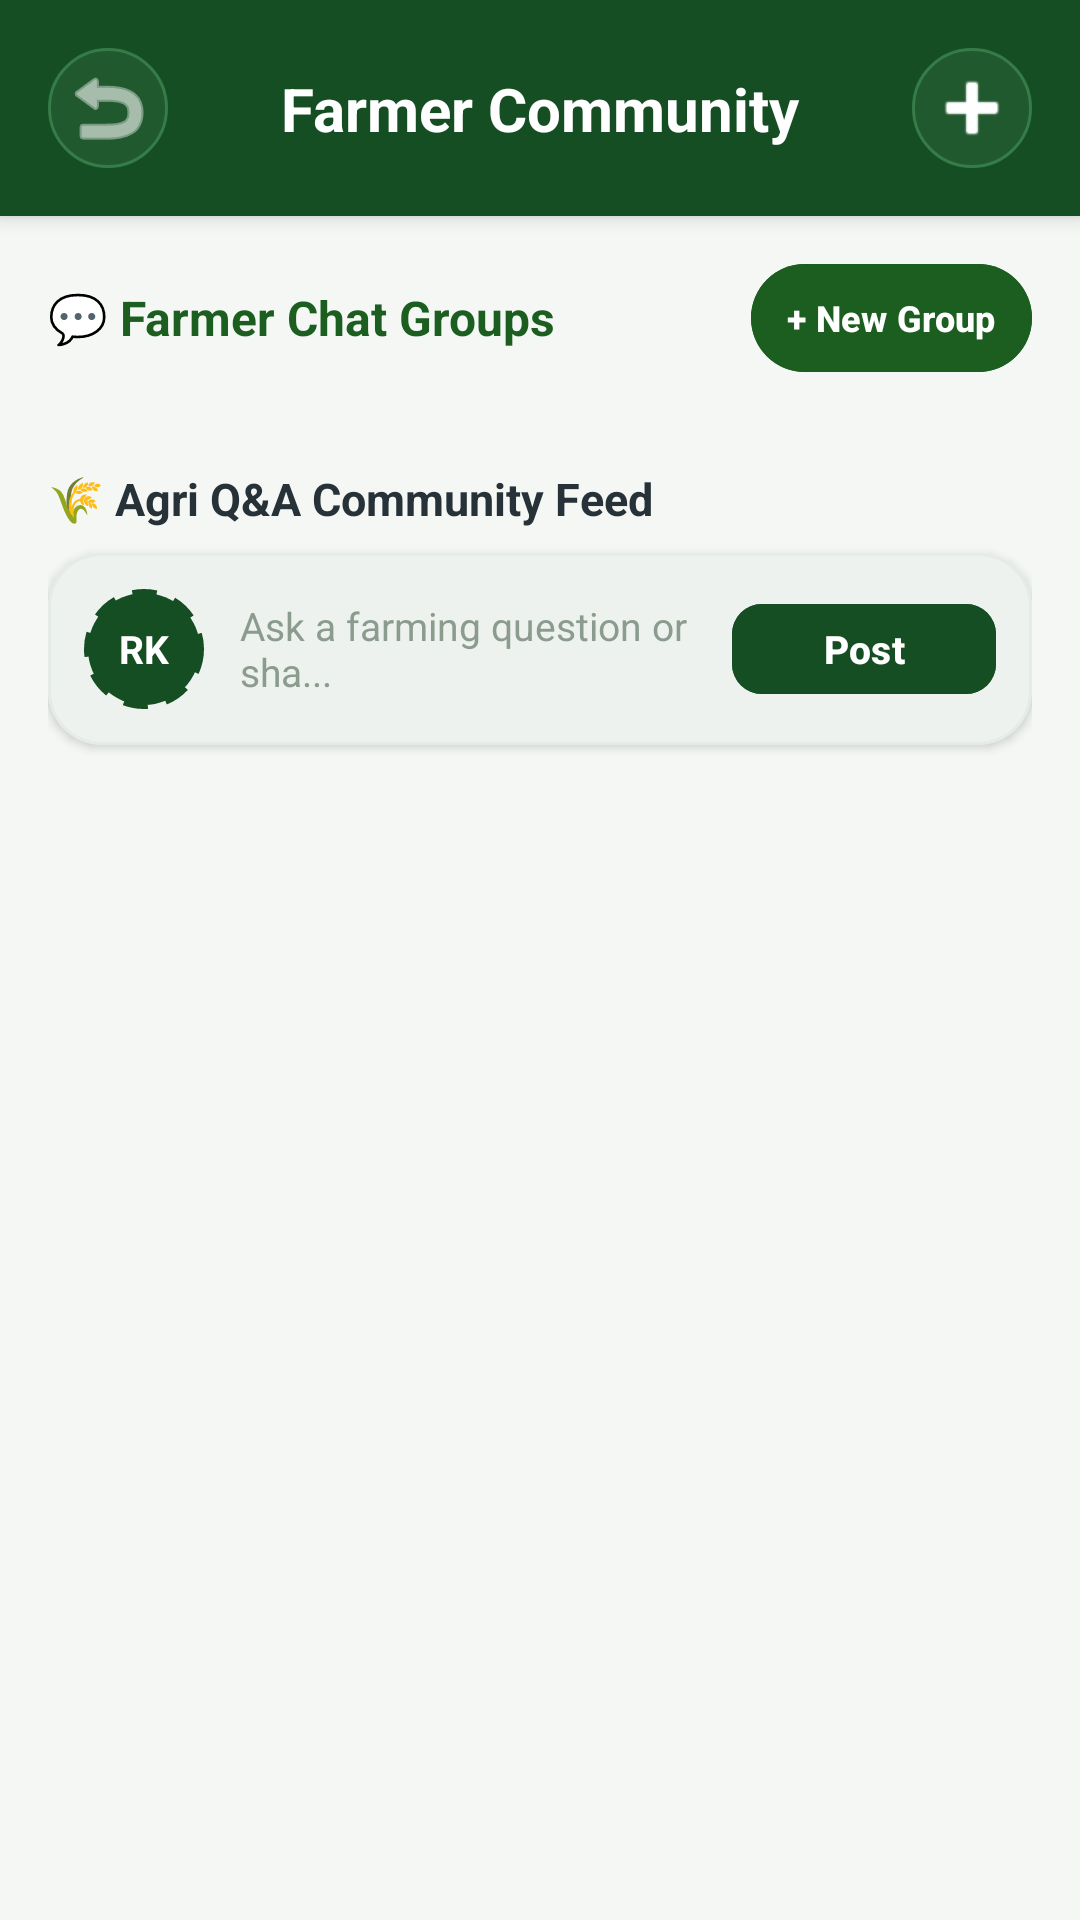

Produce the Android XML layout that renders to this screen, including the resource entries it uses.
<!-- AndroidManifest.xml: application theme Theme.AgriRide -->
<!-- res/layout/fragment_farmer_community.xml -->
<?xml version="1.0" encoding="utf-8"?>
<androidx.constraintlayout.widget.ConstraintLayout xmlns:android="http://schemas.android.com/apk/res/android"
    xmlns:app="http://schemas.android.com/apk/res-auto"
    xmlns:tools="http://schemas.android.com/tools"
    android:layout_width="match_parent"
    android:layout_height="match_parent"
    android:background="@color/bg_app">

    
    <com.google.android.material.card.MaterialCardView
        android:id="@+id/cardCommHeader"
        android:layout_width="match_parent"
        android:layout_height="wrap_content"
        app:cardBackgroundColor="@color/primary_green"
        app:cardCornerRadius="0dp"
        app:cardElevation="4dp"
        app:strokeWidth="0dp"
        app:layout_constraintTop_toTopOf="parent">

        <androidx.constraintlayout.widget.ConstraintLayout
            android:layout_width="match_parent"
            android:layout_height="wrap_content"
            android:paddingHorizontal="16dp"
            android:paddingVertical="16dp">

            <ImageButton
                android:id="@+id/btnCommBack"
                android:layout_width="40dp"
                android:layout_height="40dp"
                android:background="@drawable/bg_splash_button"
                android:contentDescription="@string/app_name"
                android:src="@android:drawable/ic_menu_revert"
                app:tint="@color/surface_white"
                app:layout_constraintBottom_toBottomOf="parent"
                app:layout_constraintStart_toStartOf="parent"
                app:layout_constraintTop_toTopOf="parent" />

            <TextView
                android:id="@+id/tvCommTitle"
                android:layout_width="wrap_content"
                android:layout_height="wrap_content"
                android:text="Farmer Community"
                android:textColor="@color/surface_white"
                android:textSize="20sp"
                android:textStyle="bold"
                app:layout_constraintBottom_toBottomOf="parent"
                app:layout_constraintEnd_toEndOf="parent"
                app:layout_constraintStart_toStartOf="parent"
                app:layout_constraintTop_toTopOf="parent" />

            <ImageButton
                android:id="@+id/btnCommAddPost"
                android:layout_width="40dp"
                android:layout_height="40dp"
                android:background="@drawable/bg_splash_button"
                android:contentDescription="@string/app_name"
                android:src="@android:drawable/ic_input_add"
                app:tint="@color/surface_white"
                app:layout_constraintBottom_toBottomOf="parent"
                app:layout_constraintEnd_toEndOf="parent"
                app:layout_constraintTop_toTopOf="parent" />
        </androidx.constraintlayout.widget.ConstraintLayout>
    </com.google.android.material.card.MaterialCardView>

    <ScrollView
        android:layout_width="match_parent"
        android:layout_height="0dp"
        android:fillViewport="true"
        app:layout_constraintBottom_toBottomOf="parent"
        app:layout_constraintTop_toBottomOf="@+id/cardCommHeader">

        <LinearLayout
            android:layout_width="match_parent"
            android:layout_height="wrap_content"
            android:orientation="vertical"
            android:padding="16dp">

            
            <LinearLayout
                android:layout_width="match_parent"
                android:layout_height="wrap_content"
                android:gravity="center_vertical"
                android:orientation="horizontal"
                android:paddingBottom="8dp">

                <TextView
                    android:layout_width="0dp"
                    android:layout_height="wrap_content"
                    android:layout_weight="1"
                    android:text="💬 Farmer Chat Groups"
                    android:textColor="#1B5E20"
                    android:textSize="16sp"
                    android:textStyle="bold" />

                <com.google.android.material.button.MaterialButton
                    android:id="@+id/btnCreateNewGroup"
                    android:layout_width="wrap_content"
                    android:layout_height="36dp"
                    android:backgroundTint="#1B5E20"
                    android:insetTop="0dp"
                    android:insetBottom="0dp"
                    android:paddingHorizontal="12dp"
                    android:text="+ New Group"
                    android:textColor="@color/white"
                    android:textSize="12sp"
                    android:textStyle="bold"
                    app:cornerRadius="18dp" />
            </LinearLayout>

            
            <androidx.recyclerview.widget.RecyclerView
                android:id="@+id/rvCommunityGroups"
                android:layout_width="match_parent"
                android:layout_height="wrap_content"
                android:layout_marginBottom="16dp"
                android:nestedScrollingEnabled="false"
                tools:listitem="@layout/item_community_group" />

            
            <TextView
                android:layout_width="match_parent"
                android:layout_height="wrap_content"
                android:layout_marginTop="8dp"
                android:layout_marginBottom="8dp"
                android:text="🌾 Agri Q&amp;A Community Feed"
                android:textColor="#263238"
                android:textSize="15sp"
                android:textStyle="bold" />

            
            <com.google.android.material.card.MaterialCardView
                android:id="@+id/cardCreatePostInput"
                android:layout_width="match_parent"
                android:layout_height="wrap_content"
                app:cardBackgroundColor="@color/surface_white"
                app:cardCornerRadius="18dp"
                app:cardElevation="2dp"
                app:strokeColor="@color/border_light"
                app:strokeWidth="1dp">

                <LinearLayout
                    android:layout_width="match_parent"
                    android:layout_height="wrap_content"
                    android:gravity="center_vertical"
                    android:orientation="horizontal"
                    android:padding="12dp">

                    <FrameLayout
                        android:layout_width="40dp"
                        android:layout_height="40dp"
                        android:background="@drawable/bg_dashed_circle"
                        android:backgroundTint="@color/primary_green">

                        <TextView
                            android:layout_width="wrap_content"
                            android:layout_height="wrap_content"
                            android:layout_gravity="center"
                            android:text="RK"
                            android:textColor="@color/surface_white"
                            android:textSize="13sp"
                            android:textStyle="bold" />
                    </FrameLayout>

                    <EditText
                        android:id="@+id/etCreatePostPrompt"
                        android:layout_width="0dp"
                        android:layout_height="wrap_content"
                        android:layout_marginStart="12dp"
                        android:layout_marginEnd="8dp"
                        android:layout_weight="1"
                        android:background="@null"
                        android:hint="Ask a farming question or sha..."
                        android:maxLines="1"
                        android:textColor="@color/text_primary"
                        android:textColorHint="@color/text_muted"
                        android:textSize="13sp" />

                    <com.google.android.material.button.MaterialButton
                        android:id="@+id/btnSubmitPost"
                        android:layout_width="wrap_content"
                        android:layout_height="38dp"
                        android:backgroundTint="@color/primary_green"
                        android:paddingHorizontal="14dp"
                        android:text="Post"
                        android:textColor="@color/surface_white"
                        android:textSize="13sp"
                        android:textStyle="bold"
                        app:cornerRadius="10dp" />
                </LinearLayout>
            </com.google.android.material.card.MaterialCardView>

            
            <androidx.recyclerview.widget.RecyclerView
                android:id="@+id/rvCommunityPosts"
                android:layout_width="match_parent"
                android:layout_height="wrap_content"
                android:layout_marginTop="16dp"
                android:nestedScrollingEnabled="false" />

        </LinearLayout>
    </ScrollView>

</androidx.constraintlayout.widget.ConstraintLayout>
<!-- res/layout/item_community_group.xml (included above) -->
<?xml version="1.0" encoding="utf-8"?>
<com.google.android.material.card.MaterialCardView xmlns:android="http://schemas.android.com/apk/res/android"
    xmlns:app="http://schemas.android.com/apk/res-auto"
    xmlns:tools="http://schemas.android.com/tools"
    android:id="@+id/cardGroupItem"
    android:layout_width="match_parent"
    android:layout_height="wrap_content"
    android:layout_marginHorizontal="12dp"
    android:layout_marginVertical="6dp"
    android:clickable="true"
    android:focusable="true"
    android:foreground="?android:attr/selectableItemBackground"
    app:cardBackgroundColor="@color/white"
    app:cardCornerRadius="16dp"
    app:cardElevation="2dp"
    app:strokeColor="#E8ECE9"
    app:strokeWidth="1dp">

    <androidx.constraintlayout.widget.ConstraintLayout
        android:layout_width="match_parent"
        android:layout_height="wrap_content"
        android:padding="14dp">

        
        <com.google.android.material.card.MaterialCardView
            android:id="@+id/cardGroupAvatar"
            android:layout_width="52dp"
            android:layout_height="52dp"
            app:cardBackgroundColor="#2E7D32"
            app:cardCornerRadius="26dp"
            app:cardElevation="0dp"
            app:strokeWidth="0dp"
            app:layout_constraintStart_toStartOf="parent"
            app:layout_constraintTop_toTopOf="parent"
            app:layout_constraintBottom_toBottomOf="parent">

            <TextView
                android:id="@+id/tvGroupAvatar"
                android:layout_width="match_parent"
                android:layout_height="match_parent"
                android:gravity="center"
                android:text="🌾"
                android:textColor="@color/white"
                android:textSize="22sp"
                android:textStyle="bold" />
        </com.google.android.material.card.MaterialCardView>

        
        <TextView
            android:id="@+id/tvGroupName"
            android:layout_width="0dp"
            android:layout_height="wrap_content"
            android:layout_marginStart="12dp"
            android:layout_marginEnd="8dp"
            android:ellipsize="end"
            android:maxLines="1"
            android:text="🌾 Mevalurkuppam Farmers Circle"
            android:textColor="#1A2E1C"
            android:textSize="16sp"
            android:textStyle="bold"
            app:layout_constraintStart_toEndOf="@id/cardGroupAvatar"
            app:layout_constraintTop_toTopOf="@id/cardGroupAvatar"
            app:layout_constraintEnd_toStartOf="@id/tvGroupTime" />

        
        <TextView
            android:id="@+id/tvGroupTime"
            android:layout_width="wrap_content"
            android:layout_height="wrap_content"
            android:text="3:45 PM"
            android:textColor="#78909C"
            android:textSize="12sp"
            app:layout_constraintEnd_toEndOf="parent"
            app:layout_constraintTop_toTopOf="@id/tvGroupName" />

        
        <TextView
            android:id="@+id/tvGroupLastMessage"
            android:layout_width="0dp"
            android:layout_height="wrap_content"
            android:layout_marginStart="12dp"
            android:layout_marginTop="3dp"
            android:layout_marginEnd="8dp"
            android:ellipsize="end"
            android:maxLines="1"
            android:text="Kalyan Ram: Tractor &amp; Drone sprayers available today!"
            android:textColor="#546E7A"
            android:textSize="13sp"
            app:layout_constraintStart_toEndOf="@id/cardGroupAvatar"
            app:layout_constraintTop_toBottomOf="@id/tvGroupName"
            app:layout_constraintEnd_toStartOf="@id/chipGroupMembersCount" />

        
        <TextView
            android:id="@+id/chipGroupMembersCount"
            android:layout_width="wrap_content"
            android:layout_height="wrap_content"
            android:background="@drawable/bg_chat_system_event"
            android:paddingHorizontal="8dp"
            android:paddingVertical="2dp"
            android:text="👥 5 members"
            android:textColor="#37474F"
            android:textSize="11sp"
            android:textStyle="bold"
            app:layout_constraintBottom_toBottomOf="parent"
            app:layout_constraintEnd_toEndOf="parent"
            app:layout_constraintTop_toBottomOf="@id/tvGroupTime" />

    </androidx.constraintlayout.widget.ConstraintLayout>
</com.google.android.material.card.MaterialCardView>
<!-- resources referenced by this layout -->
<resources>
  <color name="bg_app">#F4F7F4</color>
  <color name="border_light">#E5EBE6</color>
  <color name="primary_green">#164E24</color>
  <color name="surface_white">#FFFFFF</color>
  <color name="text_muted">#8B9B8E</color>
  <color name="text_primary">#1A251E</color>
  <color name="white">#FFFFFF</color>
  <!-- drawable bg_chat_system_event (drawable) -->
  <?xml version="1.0" encoding="utf-8"?>
  <shape xmlns:android="http://schemas.android.com/apk/res/android"
      android:shape="rectangle">
      <solid android:color="#ECEFF1" />
      <corners android:radius="12dp" />
      <stroke
          android:width="1dp"
          android:color="#CFD8DC" />
  </shape>
  <!-- drawable bg_dashed_circle (drawable) -->
  <?xml version="1.0" encoding="utf-8"?>
  <shape xmlns:android="http://schemas.android.com/apk/res/android"
      android:shape="oval">
      <solid android:color="#EBF5ED" />
      <stroke
          android:width="2.5dp"
          android:color="#164E24"
          android:dashGap="6dp"
          android:dashWidth="8dp" />
  </shape>
  <!-- drawable bg_splash_button (drawable) -->
  <?xml version="1.0" encoding="utf-8"?>
  <shape xmlns:android="http://schemas.android.com/apk/res/android"
      android:shape="rectangle">
      <solid android:color="#21592F" />
      <corners android:radius="28dp" />
      <stroke
          android:width="1dp"
          android:color="#367C47" />
  </shape>
  <string name="app_name">AgriRide</string>
  <style name="Theme.AgriRide" parent="Theme.Material3.DayNight.NoActionBar">
          
          <item name="colorPrimary">@color/primary_green</item>
          <item name="colorOnPrimary">@color/surface_white</item>
          <item name="colorPrimaryContainer">@color/secondary_green_soft</item>
          <item name="colorOnPrimaryContainer">@color/primary_green_dark</item>
  
          
          <item name="colorSecondary">@color/secondary_green</item>
          <item name="colorOnSecondary">@color/surface_white</item>
          <item name="colorTertiary">@color/accent_yellow</item>
  
          
          <item name="android:colorBackground">@color/bg_app</item>
          <item name="colorSurface">@color/surface_white</item>
          <item name="colorOnSurface">@color/text_primary</item>
  
          
          <item name="android:statusBarColor">@color/primary_green_dark</item>
          <item name="android:windowLightStatusBar">false</item>
      </style>
  <color name="secondary_green_soft">#EBF5ED</color>
  <color name="primary_green_dark">#0E3316</color>
  <color name="secondary_green">#388E3C</color>
  <color name="accent_yellow">#F39C12</color>
</resources>
